Dataset: data3 (GitHub, TylerLababidi/ASaAI). Classes: mild demented, moderate demented, non demented, very mild demented.

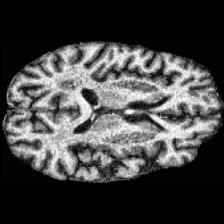
Label: very mild demented

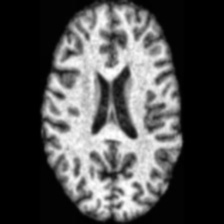
Label: non demented

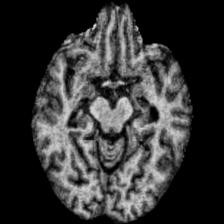
Label: very mild demented

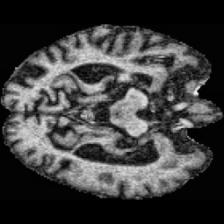
Label: moderate demented

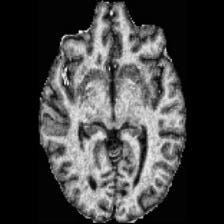
Label: non demented

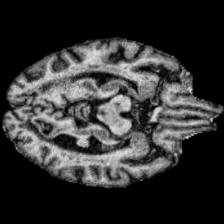
Label: mild demented
